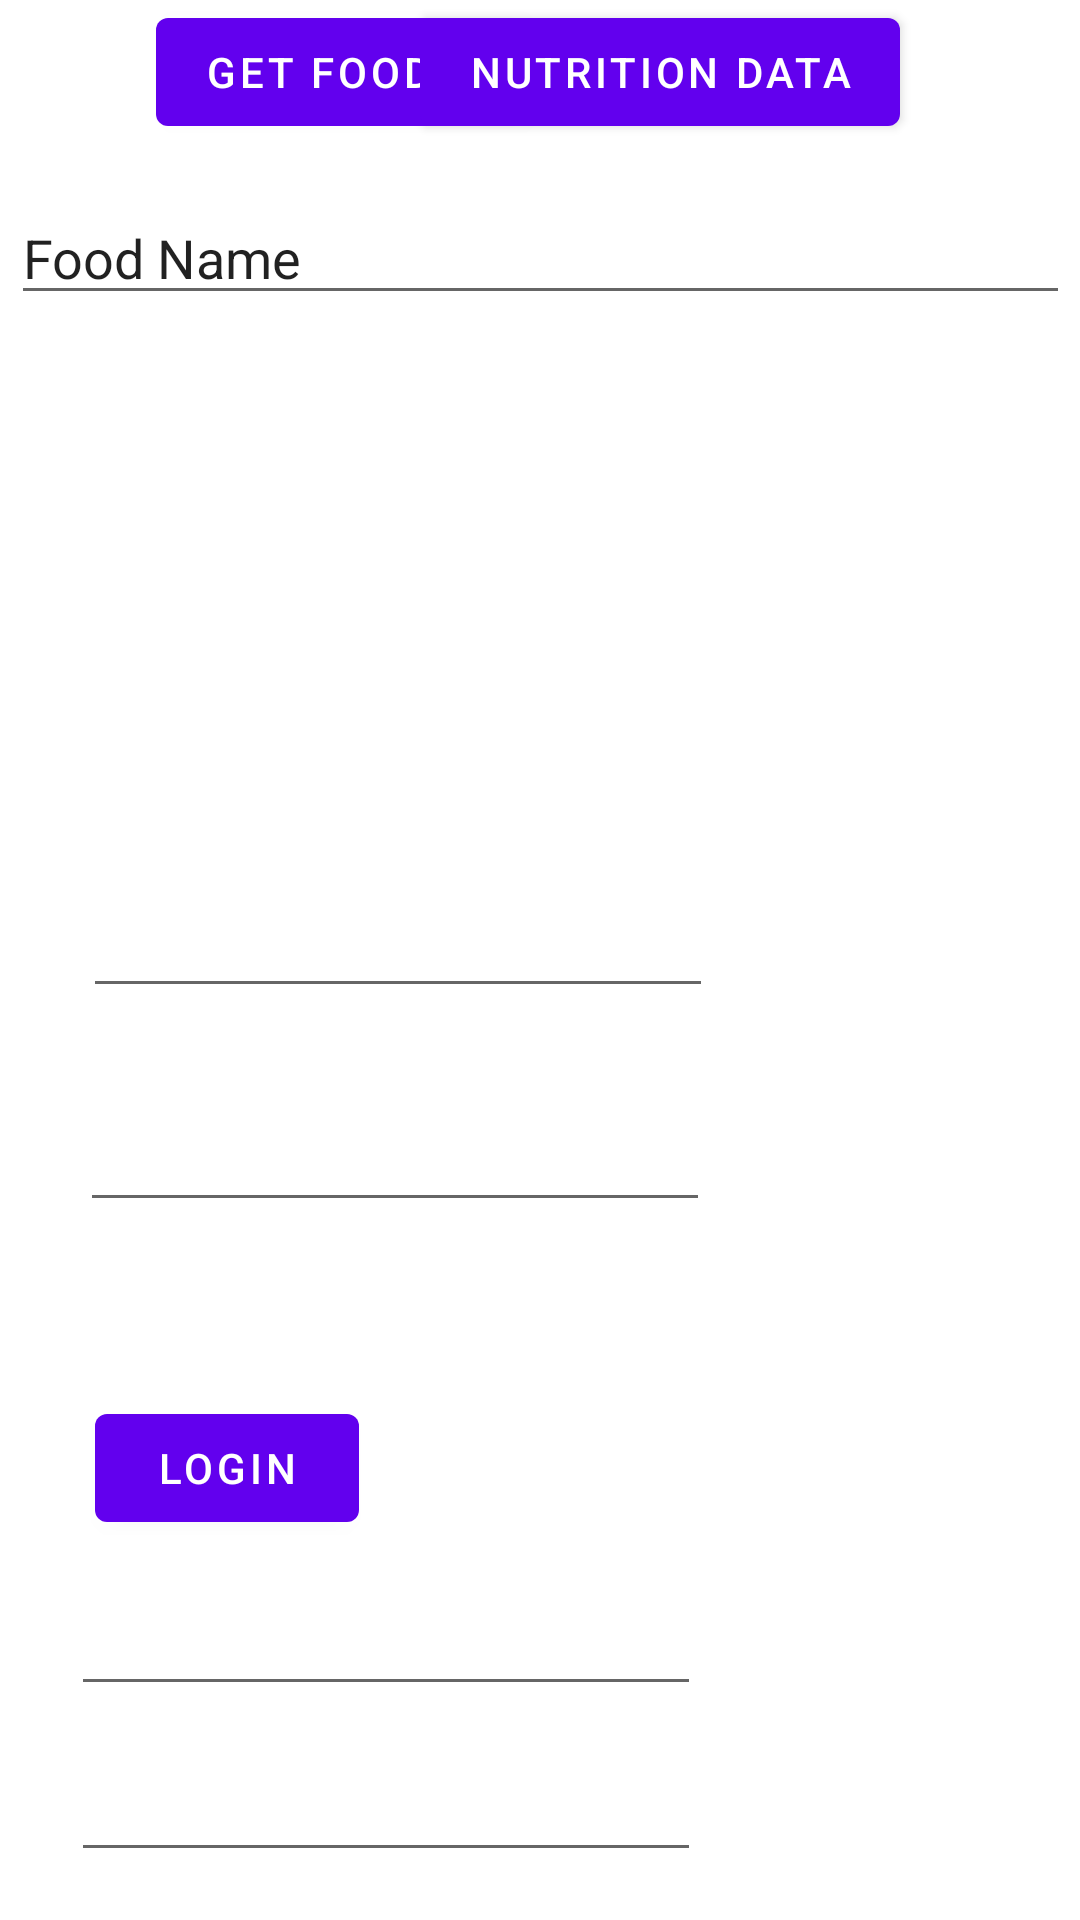

Here is an Android app screen rendered from its layout file. Give the layout XML and the strings, colors and styles it references.
<!-- AndroidManifest.xml: application theme Theme.Licenta -->
<!-- res/layout/activity_test_activityy.xml -->
<?xml version="1.0" encoding="utf-8"?>
<androidx.constraintlayout.widget.ConstraintLayout xmlns:android="http://schemas.android.com/apk/res/android"
    xmlns:app="http://schemas.android.com/apk/res-auto"
    xmlns:tools="http://schemas.android.com/tools"
    android:layout_width="match_parent"
    android:layout_height="match_parent"
    tools:context=".TestActivityy">


    <EditText
        android:id="@+id/et_InputFood"
        android:layout_width="353dp"
        android:layout_height="38dp"
        android:layout_marginTop="19dp"
        android:ems="10"
        android:inputType="textPersonName"
        android:text="Food Name"
        app:layout_constraintEnd_toEndOf="parent"
        app:layout_constraintStart_toStartOf="parent"
        app:layout_constraintTop_toBottomOf="@+id/bt_nutrition" />

    <Button
        android:id="@+id/bt_foodId"
        android:layout_width="wrap_content"
        android:layout_height="wrap_content"
        android:layout_marginStart="52dp"
        android:text="Get Food Id"
        app:layout_constraintStart_toStartOf="parent"
        app:layout_constraintTop_toTopOf="parent" />

    <Button
        android:id="@+id/bt_nutrition"
        android:layout_width="wrap_content"
        android:layout_height="wrap_content"
        android:layout_marginEnd="60dp"
        android:text="Nutrition Data"
        app:layout_constraintEnd_toEndOf="parent"
        app:layout_constraintTop_toTopOf="parent" />

    <Button
        android:id="@+id/register"
        android:layout_width="wrap_content"
        android:layout_height="wrap_content"
        android:layout_marginStart="72dp"
        android:layout_marginTop="197dp"
        android:layout_marginEnd="251dp"
        android:layout_marginBottom="21dp"
        android:text="Register"
        app:layout_constraintBottom_toTopOf="@+id/etemail"
        app:layout_constraintEnd_toEndOf="parent"
        app:layout_constraintStart_toStartOf="parent"
        app:layout_constraintTop_toBottomOf="@+id/et_InputFood" />

    <Button
        android:id="@+id/login"
        android:layout_width="wrap_content"
        android:layout_height="wrap_content"
        android:layout_marginStart="57dp"
        android:layout_marginEnd="266dp"
        android:layout_marginBottom="14dp"
        android:text="Login"
        app:layout_constraintBottom_toTopOf="@+id/etEmailLog"
        app:layout_constraintEnd_toEndOf="parent"
        app:layout_constraintStart_toStartOf="parent" />

    <EditText
        android:id="@+id/etemail"
        android:layout_width="wrap_content"
        android:layout_height="wrap_content"
        android:layout_marginStart="53dp"
        android:layout_marginEnd="148dp"
        android:layout_marginBottom="30dp"
        android:ems="10"
        android:inputType="textEmailAddress"
        app:layout_constraintBottom_toTopOf="@+id/etemailpas"
        app:layout_constraintEnd_toEndOf="parent"
        app:layout_constraintStart_toStartOf="parent" />

    <EditText
        android:id="@+id/etemailpas"
        android:layout_width="wrap_content"
        android:layout_height="wrap_content"
        android:layout_marginStart="52dp"
        android:layout_marginEnd="149dp"
        android:layout_marginBottom="58dp"
        android:ems="10"
        android:inputType="numberPassword"
        app:layout_constraintBottom_toTopOf="@+id/login"
        app:layout_constraintEnd_toEndOf="parent"
        app:layout_constraintStart_toStartOf="parent" />

    <EditText
        android:id="@+id/etEmailLog"
        android:layout_width="wrap_content"
        android:layout_height="wrap_content"
        android:layout_marginStart="49dp"
        android:layout_marginEnd="152dp"
        android:layout_marginBottom="14dp"
        android:ems="10"
        android:inputType="textEmailAddress"
        app:layout_constraintBottom_toTopOf="@+id/etPassLog"
        app:layout_constraintEnd_toEndOf="parent"
        app:layout_constraintStart_toStartOf="parent" />

    <EditText
        android:id="@+id/etPassLog"
        android:layout_width="wrap_content"
        android:layout_height="wrap_content"
        android:layout_marginStart="49dp"
        android:layout_marginEnd="152dp"
        android:layout_marginBottom="16dp"
        android:ems="10"
        android:inputType="textPassword"
        app:layout_constraintBottom_toBottomOf="parent"
        app:layout_constraintEnd_toEndOf="parent"
        app:layout_constraintStart_toStartOf="parent" />


</androidx.constraintlayout.widget.ConstraintLayout>
<!-- resources referenced by this layout -->
<resources>
  <style name="Theme.Licenta" parent="Theme.MaterialComponents.DayNight.DarkActionBar">
          
          <item name="colorPrimary">@color/purple_500</item>
          <item name="colorPrimaryVariant">@color/purple_700</item>
          <item name="colorOnPrimary">@color/white</item>
  
          
          <item name="colorSecondary">@color/teal_200</item>
          <item name="colorSecondaryVariant">@color/teal_700</item>
          <item name="colorOnSecondary">@color/black</item>
          
          <item name="android:statusBarColor" tools:targetApi="l">?attr/colorPrimaryVariant</item>
          
  
  
      </style>
  <color name="purple_500">#FF6200EE</color>
  <color name="purple_700">#FF3700B3</color>
  <color name="white">#FFFFFFFF</color>
  <color name="teal_200">#FF03DAC5</color>
  <color name="teal_700">#FF018786</color>
  <color name="black">#FF000000</color>
</resources>
